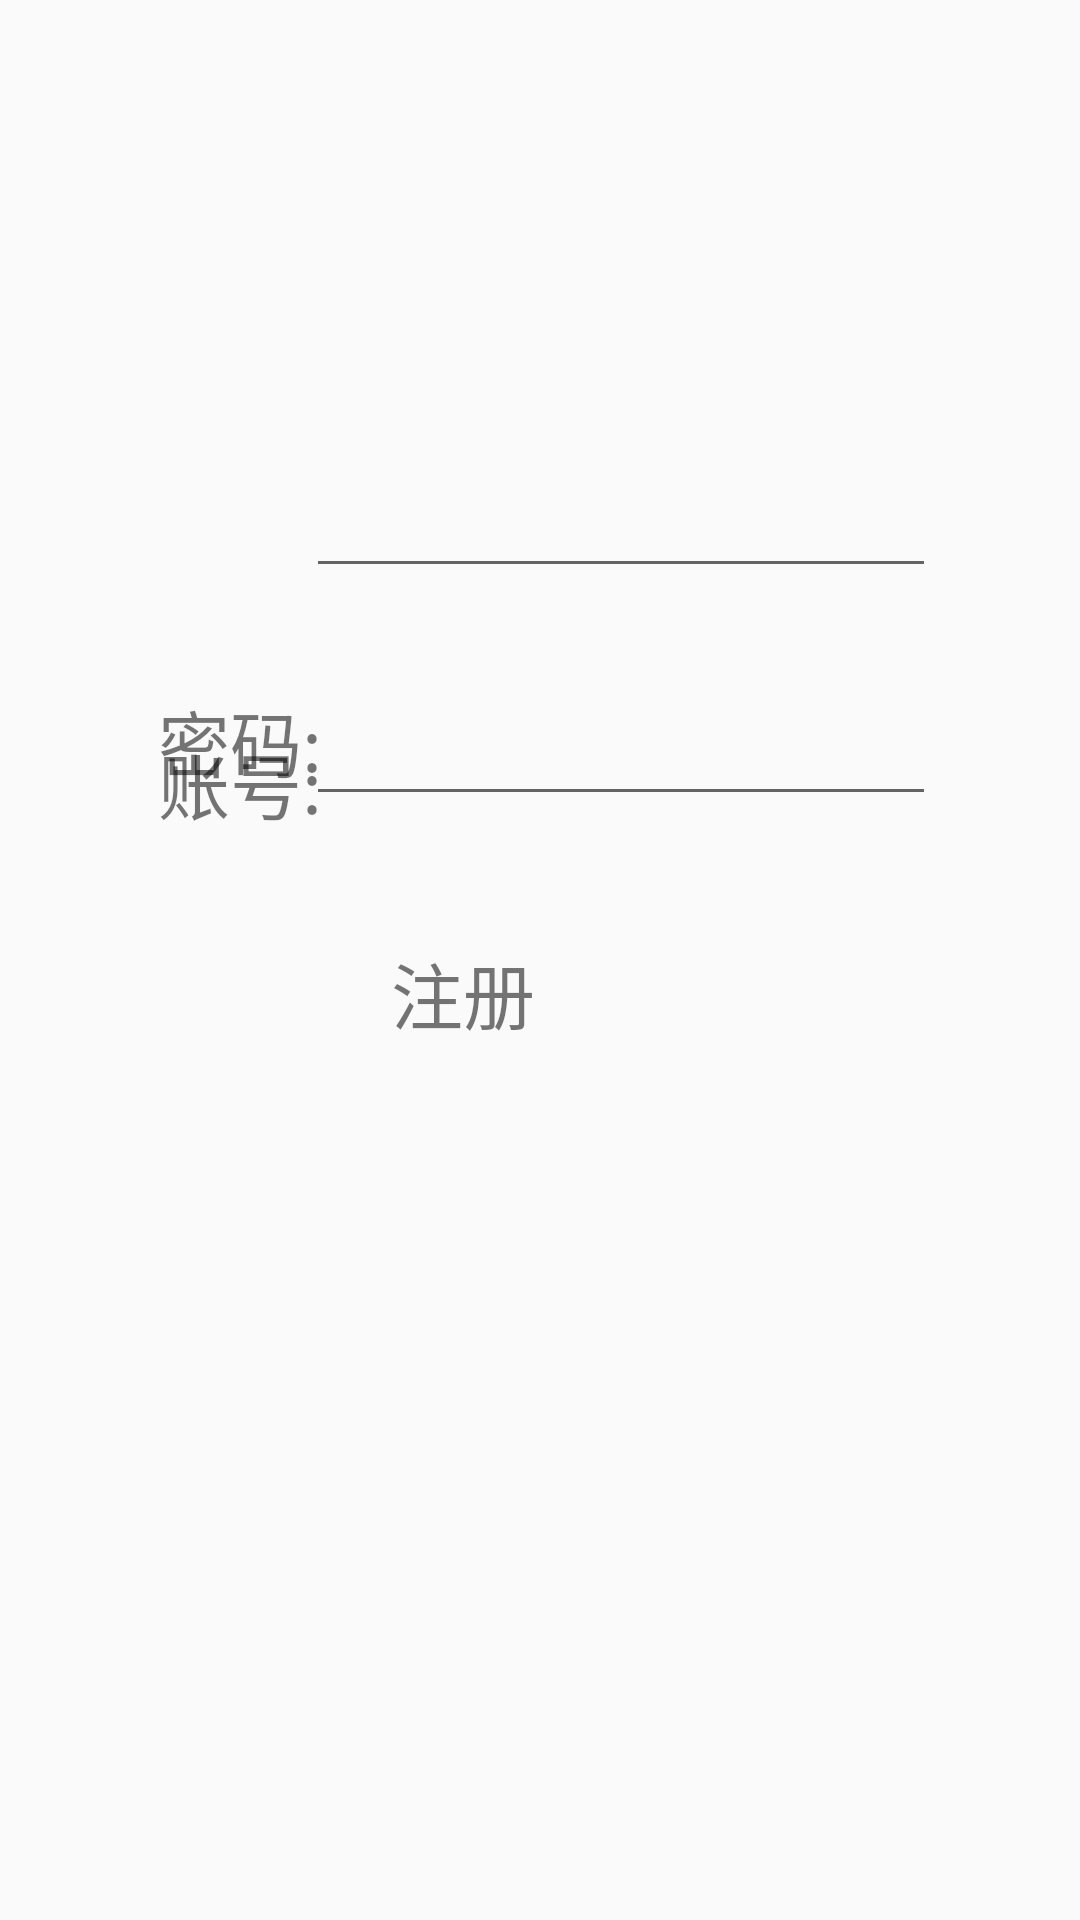

Layout XML and referenced resources for this Android screen:
<!-- AndroidManifest.xml: application theme AppTheme -->
<!-- res/layout/activity_register.xml -->
<?xml version="1.0" encoding="utf-8"?>
<android.support.constraint.ConstraintLayout xmlns:android="http://schemas.android.com/apk/res/android"
    xmlns:app="http://schemas.android.com/apk/res-auto"
    xmlns:tools="http://schemas.android.com/tools"
    android:layout_width="match_parent"
    android:layout_height="match_parent"
    tools:context=".UserPackage.View.RegisterActivity">

    <EditText
        android:id="@+id/et_rt_username"
        android:layout_width="wrap_content"
        android:layout_height="wrap_content"
        android:layout_marginEnd="48dp"
        android:layout_marginRight="48dp"
        android:layout_marginBottom="444dp"
        android:ems="10"
        android:inputType="textEmailAddress"
        app:layout_constraintBottom_toBottomOf="parent"
        app:layout_constraintEnd_toEndOf="parent" />

    <EditText
        android:id="@+id/et_rt_password"
        android:layout_width="wrap_content"
        android:layout_height="wrap_content"
        android:layout_marginEnd="48dp"
        android:layout_marginRight="48dp"
        android:layout_marginBottom="368dp"
        android:ems="10"
        android:inputType="textPassword"
        app:layout_constraintBottom_toBottomOf="parent"
        app:layout_constraintEnd_toEndOf="parent" />

    <TextView
        android:id="@+id/tv_rt_register"
        android:layout_width="267dp"
        android:layout_height="50dp"
        android:layout_marginEnd="72dp"
        android:layout_marginRight="72dp"
        android:layout_marginBottom="284dp"
        android:gravity="center"
        android:text="注册"
        android:textSize="24sp"
        app:layout_constraintBottom_toBottomOf="parent"
        app:layout_constraintEnd_toEndOf="parent" />

    <TextView
        android:id="@+id/textView5"
        android:layout_width="80dp"
        android:layout_height="50dp"
        android:layout_marginStart="40dp"
        android:layout_marginLeft="40dp"
        android:layout_marginTop="236dp"
        android:gravity="center"
        android:text="账号:"
        android:textSize="24sp"
        app:layout_constraintStart_toStartOf="parent"
        app:layout_constraintTop_toTopOf="parent" />

    <TextView
        android:id="@+id/textView10"
        android:layout_width="80dp"
        android:layout_height="50dp"
        android:layout_marginStart="40dp"
        android:layout_marginLeft="40dp"
        android:layout_marginBottom="368dp"
        android:gravity="center"
        android:text="密码:"
        android:textSize="24sp"
        app:layout_constraintBottom_toBottomOf="parent"
        app:layout_constraintStart_toStartOf="parent" />
</android.support.constraint.ConstraintLayout>
<!-- resources referenced by this layout -->
<resources>
  <style name="AppTheme" parent="Theme.AppCompat.Light.NoActionBar">
          
          <item name="colorPrimary">@color/colorPrimary</item>
          <item name="colorPrimaryDark">@color/colorPrimaryDark</item>
          <item name="colorAccent">@color/colorAccent</item>
      </style>
  <color name="colorPrimary">#e74b37</color>
  <color name="colorPrimaryDark">#ff303F9F</color>
  <color name="colorAccent">#FF4081</color>
</resources>
